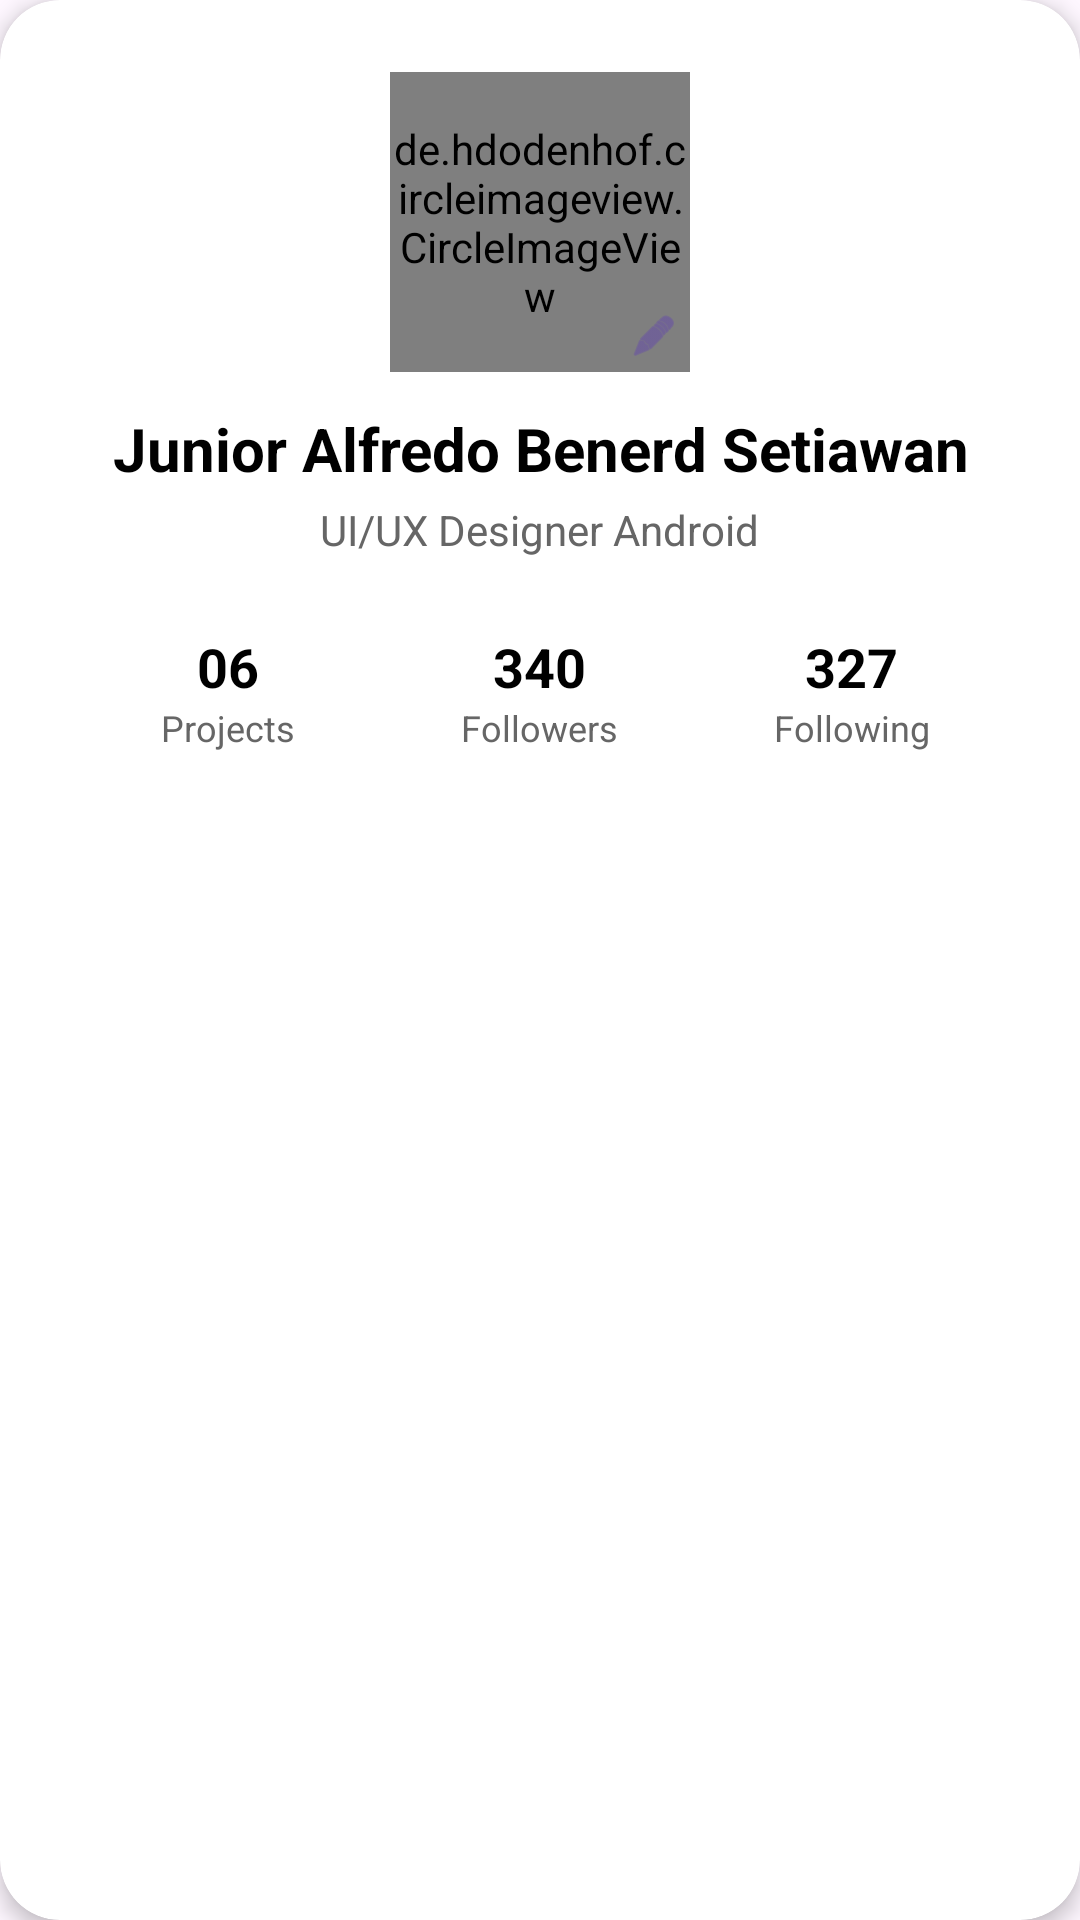

Write the Android layout XML for this screen, with the resource values it uses.
<!-- AndroidManifest.xml: application theme Theme.TugasPakBinar -->
<!-- res/layout/cardprofil.xml -->
<?xml version="1.0" encoding="utf-8"?>
<androidx.cardview.widget.CardView xmlns:android="http://schemas.android.com/apk/res/android"
    xmlns:app="http://schemas.android.com/apk/res-auto"
    xmlns:tools="http://schemas.android.com/tools"
    android:id="@+id/cardprofil"
    android:layout_width="match_parent"
    android:layout_height="wrap_content"
    android:layout_margin="16dp"
    android:backgroundTint="#FFFFFF"
    app:cardCornerRadius="20dp"
    app:cardElevation="4dp">

    <RelativeLayout
        android:id="@+id/layoutprofil"
        android:layout_width="match_parent"
        android:layout_height="wrap_content"
        android:padding="24dp">

        <de.hdodenhof.circleimageview.CircleImageView
            android:id="@+id/profile_image"
            android:layout_width="100dp"
            android:layout_height="100dp"
            android:layout_centerHorizontal="true"
            android:src="@drawable/man"
            app:civ_border_color="#000000"
            app:civ_border_width="2dp" />
        
        <ImageView
            android:id="@+id/edit_icon"
            android:layout_width="24dp"
            android:layout_height="24dp"
            android:src="@android:drawable/ic_menu_edit"
            android:layout_alignBottom="@id/profile_image"
            android:layout_alignEnd="@id/profile_image"
            app:tint="?attr/colorPrimary"
            android:background="@drawable/ic_launcher_background" 
            android:padding="4dp"
            android:backgroundTint="#FFFFFF"/>

        <TextView
            android:id="@+id/name"
            android:layout_width="wrap_content"
            android:layout_height="wrap_content"
            android:layout_below="@id/profile_image"
            android:layout_centerHorizontal="true"
            android:layout_marginTop="12dp"
            android:text="Junior Alfredo Benerd Setiawan"
            android:textAlignment="center"
            android:textColor="@color/black"
            android:textSize="20sp"
            android:textStyle="bold" />

        <TextView
            android:id="@+id/skill"
            android:layout_width="wrap_content"
            android:layout_height="wrap_content"
            android:layout_below="@id/name"
            android:layout_centerHorizontal="true"
            android:layout_marginTop="4dp"
            android:text="UI/UX Designer Android"
            android:textAlignment="center"
            android:textColor="#666666"
            android:textSize="14sp"
            android:textStyle="normal" />

        
        <LinearLayout
            android:layout_width="match_parent"
            android:layout_height="wrap_content"
            android:layout_below="@id/skill"
            android:layout_marginTop="24dp"
            android:orientation="horizontal"
            android:weightSum="3">

            
            <LinearLayout
                android:layout_width="0dp"
                android:layout_height="wrap_content"
                android:layout_weight="1"
                android:gravity="center"
                android:orientation="vertical">

                <TextView
                    android:id="@+id/Number06"
                    android:layout_width="wrap_content"
                    android:layout_height="wrap_content"
                    android:text="06"
                    android:textColor="@color/black"
                    android:textSize="18sp"
                    android:textStyle="bold" />

                <TextView
                    android:id="@+id/Project"
                    android:layout_width="wrap_content"
                    android:layout_height="wrap_content"
                    android:text="Projects"
                    android:textColor="#666666"
                    android:textSize="12sp" />
            </LinearLayout>

            
            <LinearLayout
                android:layout_width="0dp"
                android:layout_height="wrap_content"
                android:layout_weight="1"
                android:gravity="center"
                android:orientation="vertical">

                <TextView
                    android:id="@+id/number340"
                    android:layout_width="wrap_content"
                    android:layout_height="wrap_content"
                    android:text="340"
                    android:textColor="@color/black"
                    android:textSize="18sp"
                    android:textStyle="bold" />

                <TextView
                    android:id="@+id/Followers"
                    android:layout_width="wrap_content"
                    android:layout_height="wrap_content"
                    android:text="Followers"
                    android:textColor="#666666"
                    android:textSize="12sp" />
            </LinearLayout>

            
            <LinearLayout
                android:layout_width="0dp"
                android:layout_height="wrap_content"
                android:layout_weight="1"
                android:gravity="center"
                android:orientation="vertical">

                <TextView
                    android:id="@+id/number373"
                    android:layout_width="wrap_content"
                    android:layout_height="wrap_content"
                    android:text="327"
                    android:textColor="@color/black"
                    android:textSize="18sp"
                    android:textStyle="bold" />

                <TextView
                    android:id="@+id/Following"
                    android:layout_width="wrap_content"
                    android:layout_height="wrap_content"
                    android:text="Following"
                    android:textColor="#666666"
                    android:textSize="12sp" />
            </LinearLayout>

        </LinearLayout>

    </RelativeLayout>
</androidx.cardview.widget.CardView>
<!-- resources referenced by this layout -->
<resources>
  <!-- drawable man: png bitmap (drawable, 10010 bytes) -->
  <style name="Theme.TugasPakBinar" parent="android:Theme.Material.Light.NoActionBar" />
  <!-- not gathered from this repository: default colours our renderer supplied (Android Studio template values) -->
  <color name="black">#FF000000</color>
</resources>
